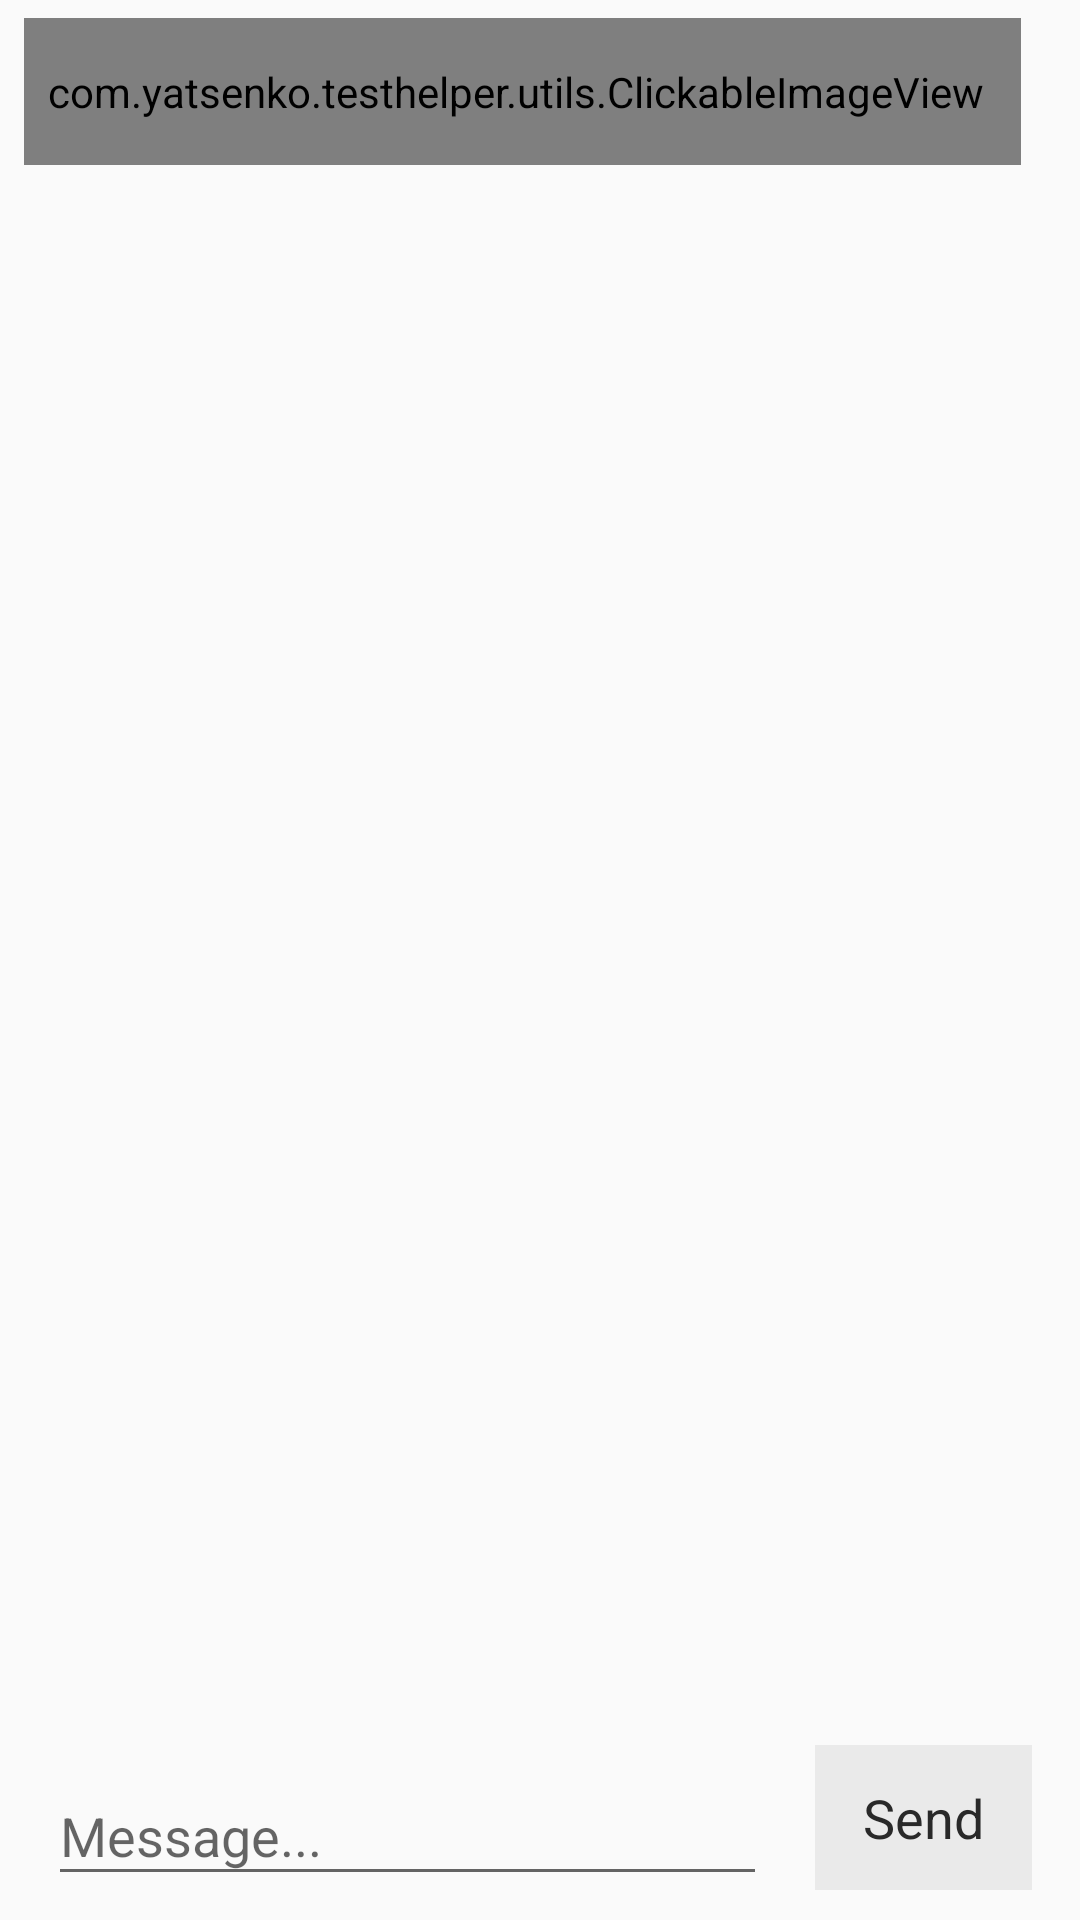

Reconstruct the res/layout file that produces this screen, plus the resources it refers to.
<!-- AndroidManifest.xml: application theme Theme.TestHelper -->
<!-- res/layout/fragment_messenger.xml -->
<?xml version="1.0" encoding="utf-8"?>
<androidx.constraintlayout.widget.ConstraintLayout xmlns:android="http://schemas.android.com/apk/res/android"
    xmlns:app="http://schemas.android.com/apk/res-auto"
    xmlns:tools="http://schemas.android.com/tools"
    android:layout_width="match_parent"
    android:layout_height="match_parent">

    <com.yatsenko.testhelper.utils.ClickableImageView
        android:id="@+id/ivBack"
        style="@style/AppTheme.Btn.DefaultBackNavigationDark"
        android:layout_width="wrap_content"
        android:layout_height="0dp"
        android:layout_marginStart="8dp"
        android:layout_marginTop="2dp"
        app:layout_constraintBottom_toBottomOf="@+id/chatsMessagesTitle"
        app:layout_constraintStart_toStartOf="parent"
        app:layout_constraintTop_toTopOf="@+id/chatsMessagesTitle"
        app:srcCompat="@drawable/ic_arrow_left" />

    <androidx.appcompat.widget.AppCompatTextView
        android:id="@+id/chatsMessagesTitle"
        style="@style/DefaultDarkTitle"
        android:layout_width="0dp"
        android:layout_height="wrap_content"
        android:layout_marginStart="8dp"
        android:layout_marginTop="4dp"
        app:layout_constraintStart_toEndOf="@+id/ivBack"
        app:layout_constraintTop_toTopOf="parent"
        tools:text="@string/chat_list" />

    <androidx.recyclerview.widget.RecyclerView
        android:id="@+id/rvMessages"
        android:layout_width="0dp"
        android:layout_height="0dp"
        android:layout_marginTop="8dp"
        android:layout_marginBottom="8dp"
        app:layout_constraintBottom_toTopOf="@+id/tiMessage"
        app:layout_constraintEnd_toEndOf="parent"
        app:layout_constraintStart_toStartOf="parent"
        app:layout_constraintTop_toBottomOf="@id/chatsMessagesTitle"
        tools:visibility="visible" />

    <com.google.android.material.textfield.TextInputLayout
        android:id="@+id/tiMessage"
        android:layout_width="0dp"
        android:layout_height="wrap_content"
        android:layout_marginStart="16dp"
        android:layout_marginEnd="16dp"
        android:layout_marginBottom="8dp"
        android:hint="@string/message"
        app:layout_constraintBottom_toBottomOf="parent"
        app:layout_constraintEnd_toStartOf="@+id/btnSendMessage"
        app:layout_constraintStart_toStartOf="parent">

        <com.google.android.material.textfield.TextInputEditText
            android:id="@+id/etMessage"
            android:layout_width="match_parent"
            android:layout_height="wrap_content"
            android:inputType="text" />
    </com.google.android.material.textfield.TextInputLayout>

    <androidx.appcompat.widget.AppCompatTextView
        android:id="@+id/btnSendMessage"
        android:layout_width="wrap_content"
        android:layout_height="wrap_content"
        android:layout_marginEnd="16dp"
        android:background="@color/bgLineColor"
        android:paddingStart="16dp"
        android:paddingTop="12dp"
        android:paddingEnd="16dp"
        android:paddingBottom="12dp"
        android:text="@string/btn_send"
        android:textColor="@color/primaryTextColor"
        android:textSize="18sp"
        app:layout_constraintBottom_toBottomOf="@+id/tiMessage"
        app:layout_constraintEnd_toEndOf="parent"
        app:layout_constraintTop_toTopOf="@+id/tiMessage" />
</androidx.constraintlayout.widget.ConstraintLayout>
<!-- resources referenced by this layout -->
<resources>
  <color name="bgLineColor">#EAEAEA</color>
  <color name="primaryTextColor">#292929</color>
  <!-- drawable ic_arrow_left (drawable) -->
  <vector xmlns:android="http://schemas.android.com/apk/res/android"
      android:width="24dp"
      android:height="24dp"
      android:viewportWidth="48"
      android:viewportHeight="48"
      android:tint="@color/primaryTextColor">
    <path
        android:fillColor="@color/primaryTextColor"
        android:pathData="M32.75,44 L12.75,24 32.75,4 35.55,6.85 18.4,24 35.55,41.15Z"/>
  </vector>
  <string name="btn_send">Send</string>
  <string name="chat_list">Chats</string>
  <string name="message">Message...</string>
  <style name="AppTheme.Btn.DefaultBackNavigationDark" parent="AppTheme.Btn.DefaultClick">
          <item name="android:paddingStart">8dp</item>
          <item name="android:paddingEnd">12dp</item>
          <item name="android:paddingTop">8dp</item>
          <item name="android:paddingBottom">8dp</item>
          <item name="android:cropToPadding">true</item>
      </style>
  <style name="DefaultDarkTitle" parent="AppTheme">
          <item name="android:textAlignment">textStart</item>
          <item name="android:textColor">@color/primaryTextColor</item>
          <item name="android:textSize">20sp</item>
          <item name="android:paddingTop">12dp</item>
          <item name="android:paddingBottom">12dp</item>
      </style>
  <style name="Theme.TestHelper" parent="Theme.AppCompat.DayNight.NoActionBar">
          
          <item name="colorPrimary">@color/purple_500</item>
          <item name="colorPrimaryVariant">@color/purple_700</item>
          <item name="colorOnPrimary">@color/white</item>
          
          <item name="colorSecondary">@color/teal_200</item>
          <item name="colorSecondaryVariant">@color/teal_700</item>
          <item name="colorOnSecondary">@color/black</item>
          
          <item name="android:statusBarColor" tools:targetApi="l">?attr/colorPrimaryVariant</item>
          
      </style>
  <style name="AppTheme.Btn.DefaultClick" parent="AppTheme.Btn">
          <item name="android:foreground">?android:attr/selectableItemBackground</item>
      </style>
  <style name="AppTheme" />
  <color name="purple_500">#FF6200EE</color>
  <color name="purple_700">#FF3700B3</color>
  <color name="white">#FFFFFFFF</color>
  <color name="teal_200">#FF03DAC5</color>
  <color name="teal_700">#FF018786</color>
  <color name="black">#FF000000</color>
  <style name="AppTheme.Btn" />
</resources>
